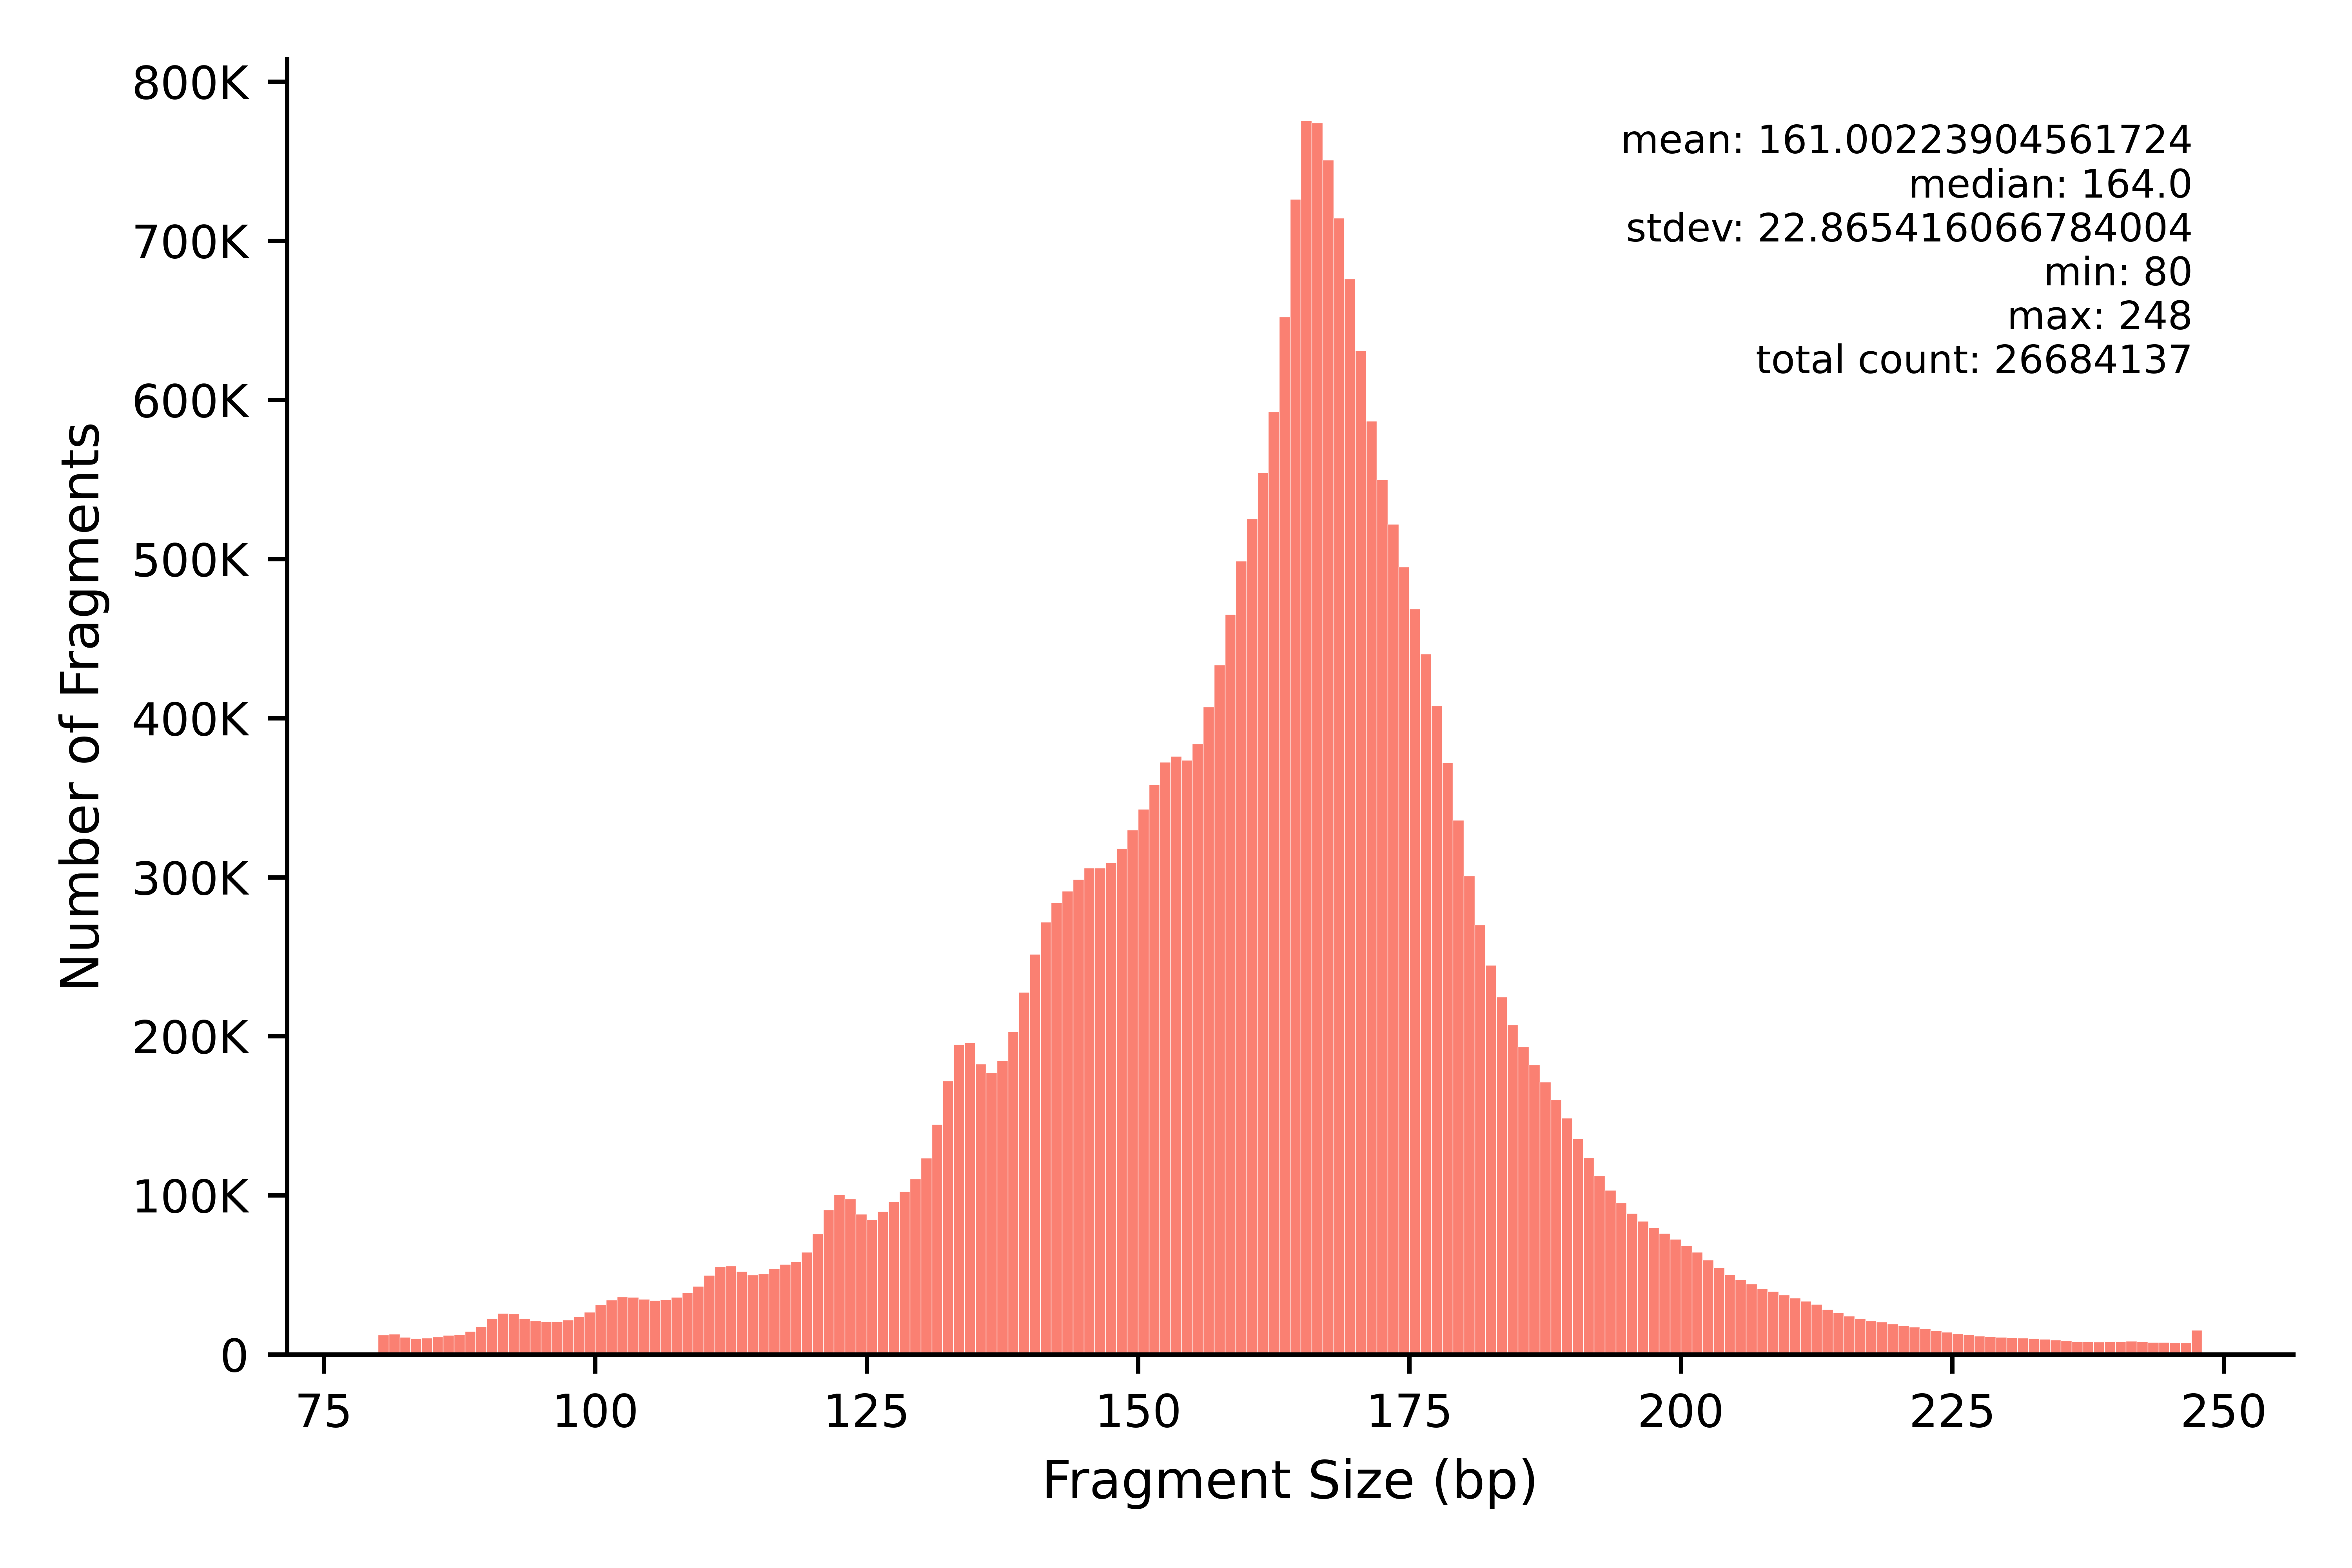

Source data for this figure (header and first rows):
min	max	count
80	80	12344
81	81	12773
82	82	10908
83	83	10191
84	84	10360
85	85	11087
86	86	12183
87	87	12731
88	88	14484
89	89	17633
90	90	22690
91	91	25829
92	92	25771
93	93	22718
94	94	21249
95	95	20716
96	96	20656
97	97	21815
98	98	23893
99	99	26678
100	100	31369
101	101	34312
102	102	36205
103	103	36017
104	104	34915
105	105	34038
106	106	34623
107	107	36067
108	108	38898
109	109	42886
110	110	49760
111	111	55210
112	112	55807
113	113	52171
114	114	50154
115	115	50844
116	116	53952
117	117	56773
118	118	58426
119	119	64360
120	120	75988
121	121	91028
122	122	100556
123	123	97764
124	124	88227
125	125	84861
126	126	89878
127	127	96217
128	128	102517
129	129	110333
130	130	123482
131	131	144644
132	132	172131
133	133	194855
134	134	196056
135	135	182600
136	136	177108
137	137	184814
138	138	203073
139	139	227703
... 109 more rows
